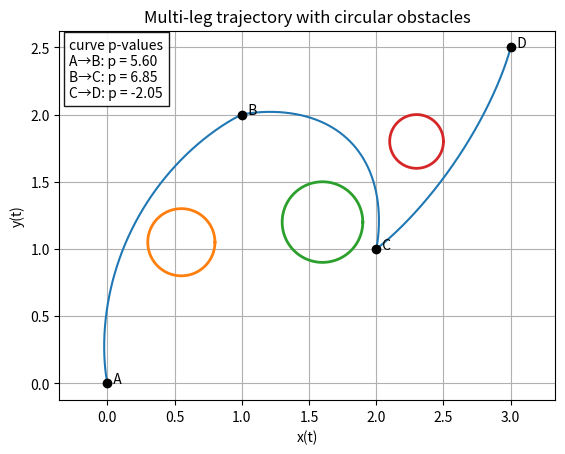

Generate this figure with matplotlib:
# Authors: Matthew Di Fronzo, Kieran Rege, Lucy Han
# Goal: Have the drone avoid multiple obstacles in between several waypoints.

# Libraries
import numpy as np
import matplotlib.pyplot as plt
from scipy.integrate import solve_ivp


# Variables
T_leg = 1.0            # time per leg
N_eval_per_leg = 800   # time samples per leg

safety = 0.1 # Safety parameter to make sure we visibly clear obstacles

# Obstacles
obstacles = [
    (0.55, 1.05, 0.25),
    (1.60, 1.20, 0.30),
    (2.30, 1.80, 0.20),
]

# Waypoints (Current A to B to C to D)
W = np.array([
    [0.0, 0.0],   # A
    [1.0, 2.0],   # B
    [2.0, 1.0],   # C
    [3.0, 2.5],   # D
], dtype=float)


# Brute force p check
potential_p = []
for val in np.linspace(0.0, 12.0, 241):
    potential_p.append(val)
    potential_p.append(-val)

# time grid per leg
t_eval_leg = np.linspace(0, T_leg, N_eval_per_leg)

def run_one_leg(x0, y0, xT, yT):
    dx = xT - x0
    dy = yT - y0

    L = np.sqrt(dx*dx + dy*dy)
    if L == 0.0:
        raise ValueError("Zero-length leg (two identical waypoints).")

    # Unit normal to direction (dx, dy)
    nx = -dy / L
    ny =  dx / L

    best_p = None
    best_gap = None
    best_sol = None

    for p in potential_p:

        def rhs(t, X):
            # Trajectory equation
            # X(t) = A + h(s)(B-A) + p*b(s)*n,  s = t/T_leg
            # h(s) = 3s^2 - 2s^3  -> h'(s) = 6s - 6s^2
            # b(s) = s^2(1-s)^2  -> b'(s) = 2s - 6s^2 + 4s^3
            s = t / T_leg

            hx = dx * (6*s - 6*(s**2))
            hy = dy * (6*s - 6*(s**2))

            bx = p * nx * (2*s - 6*(s**2) + 4*(s**3))
            by = p * ny * (2*s - 6*(s**2) + 4*(s**3))

            vx = (hx + bx) / T_leg
            vy = (hy + by) / T_leg
            return [vx, vy]

        sol = solve_ivp(rhs, (0, T_leg), [x0, y0],
                        t_eval=t_eval_leg, rtol=1e-9, atol=1e-12)

        x = sol.y[0]
        y = sol.y[1]

        # clearance against ALL obstacles
        min_gap = np.inf
        for (ox, oy, oR) in obstacles:
            d = np.sqrt((x - ox)**2 + (y - oy)**2)
            min_gap = min(min_gap, np.min(d) - (oR + safety))

        # must clear every obstacle
        required_gap = 0.02   # extra beyond (R + safety). Tune: 0.00 to 0.05

        if min_gap >= required_gap:
            if (best_p is None) or (abs(p) < abs(best_p)):
                best_p = p
                best_gap = min_gap
                best_sol = sol

    return best_p, best_gap, best_sol

# Running all time legs
x_all, y_all, t_all = [], [], []
t_offset = 0.0
p_list = []


for i in range(len(W) - 1):
    x0, y0 = W[i]
    xT, yT = W[i+1]

    best_p, best_gap, sol = run_one_leg(x0, y0, xT, yT)

    if sol is None:
        print(f"Leg {i}: No p cleared obstacles. Increase p range or change waypoints.")
        break

    print(f"Leg {i}: {W[i]} -> {W[i+1]} | p = {best_p:.3f} | min gap = {best_gap:.4f}")
    p_list.append(best_p)

    x_leg = sol.y[0]
    y_leg = sol.y[1]
    t_leg = sol.t + t_offset

    # avoid duplicating join point
    if i > 0:
        x_leg = x_leg[1:]
        y_leg = y_leg[1:]
        t_leg = t_leg[1:]

    x_all.append(x_leg)
    y_all.append(y_leg)
    t_all.append(t_leg)

    t_offset += T_leg

# Error if program fails to run
if len(x_all) == 0:
    raise RuntimeError("No legs were successfully simulated.")

x_all = np.concatenate(x_all)
y_all = np.concatenate(y_all)
t_all = np.concatenate(t_all)


# Plot results
plt.figure()
plt.plot(x_all, y_all)
plt.scatter(W[:, 0], W[:, 1], color="black", zorder=3)

# Label waypoints A, B, C, D
labels = [chr(ord('A') + k) for k in range(len(W))]
for k in range(len(W)):
    plt.text(W[k, 0], W[k, 1], f"  {labels[k]}")

# annotate p values on the path
leg_names = [f"{labels[i]}→{labels[i+1]}" for i in range(len(p_list))]
lines = [f"{leg_names[i]}: p = {p_list[i]:.2f}" for i in range(len(p_list))]
txt = "curve p-values\n" + "\n".join(lines)

plt.gca().text(
    0.02, 0.98, txt,
    transform=plt.gca().transAxes,
    va="top", ha="left",
    fontsize=10,
    bbox=dict(facecolor="white", edgecolor="black", alpha=0.9)
)

# draw obstacles 
theta = np.linspace(0, 2*np.pi, 300)
for (oxc, oyc, oR) in obstacles:
    ox = oxc + oR*np.cos(theta)
    oy = oyc + oR*np.sin(theta)
    plt.plot(ox, oy, linewidth=2)  

plt.axis("equal")
plt.grid(True)
plt.xlabel("x(t)")
plt.ylabel("y(t)")
plt.title("Multi-leg trajectory with circular obstacles")
plt.show()
